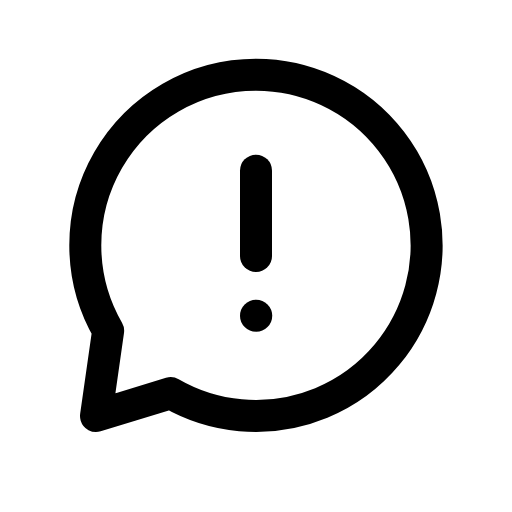
t = 0.00 s
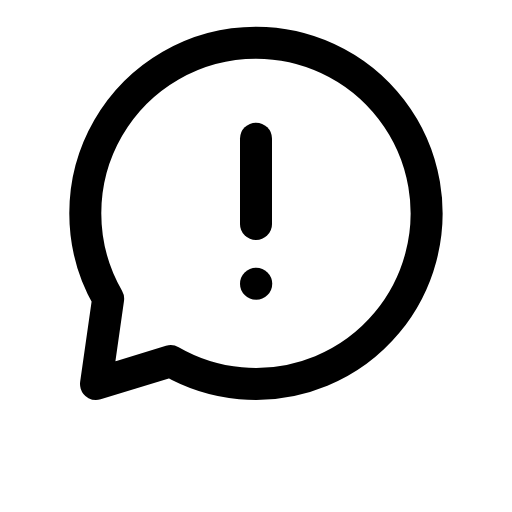
t = 0.12 s
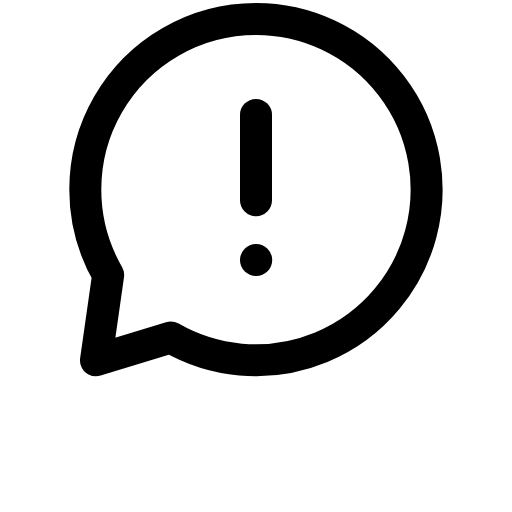
t = 0.29 s
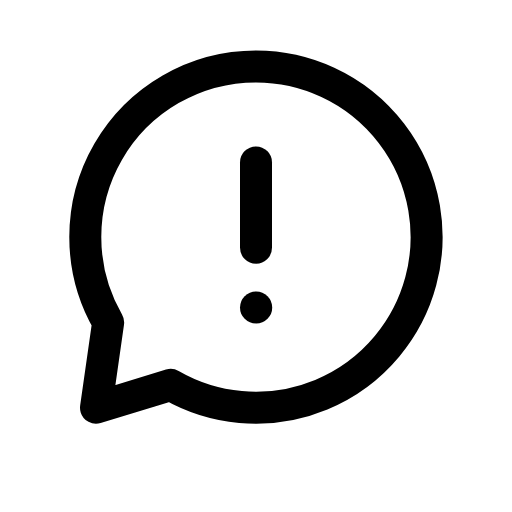
t = 0.39 s
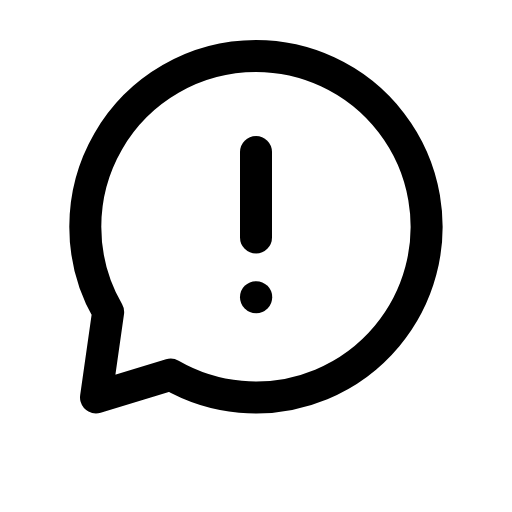
t = 0.54 s
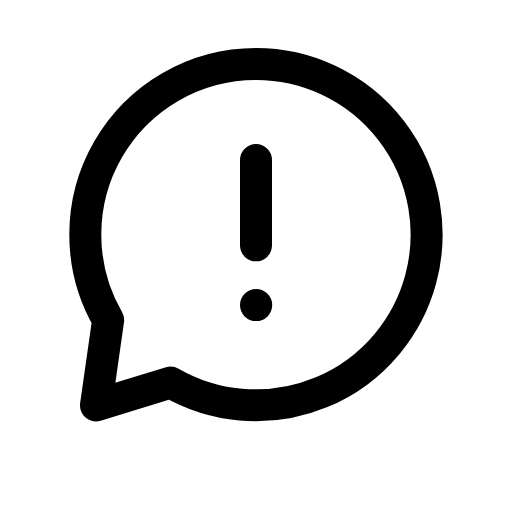
t = 0.69 s

The animated SVG that drew these frames (rendered in a browser with its animation timeline set to each time). Animation: 1 CSS @keyframes rule; one cycle of 0.80 s, repeats indefinitely.

<svg xmlns="http://www.w3.org/2000/svg" viewBox="0 0 24 24" width="24" height="24" class="rd-a-message-warning" data-rd-animate="hover"><style>.rd-a-message-warning{overflow:visible}.rd-a-message-warning *{transform-box:view-box}@media (prefers-reduced-motion:no-preference){.rd-a-message-warning[data-rd-animate="hover"]:hover .a,:hover>.rd-a-message-warning[data-rd-animate="parent"] .a,.rd-a-message-warning[data-rd-animate="play"] .a,.rd-a-message-warning[data-rd-animate="loop"] .a{animation:rd-message-warning-m calc(0.8s*var(--rd-speed,1)) ease-in-out}.rd-a-message-warning[data-rd-animate="loop"] *{animation-iteration-count:infinite!important}@keyframes rd-message-warning-m{0%,100%{translate:0 0}30%{translate:0 -3px}55%{translate:0 0}72%{translate:0 -1px}}}</style><g fill="none" stroke="currentColor" stroke-linecap="round" stroke-linejoin="round" stroke-width="1.5"><g class="a"><path d="M12 3.5A8 8 0 1 1 8 18.43L4.5 19.5l.57-4A8 8 0 0 1 12 3.5z"/><path d="M12 8v4"/><path d="M12 14.8h.01"/></g></g></svg>
